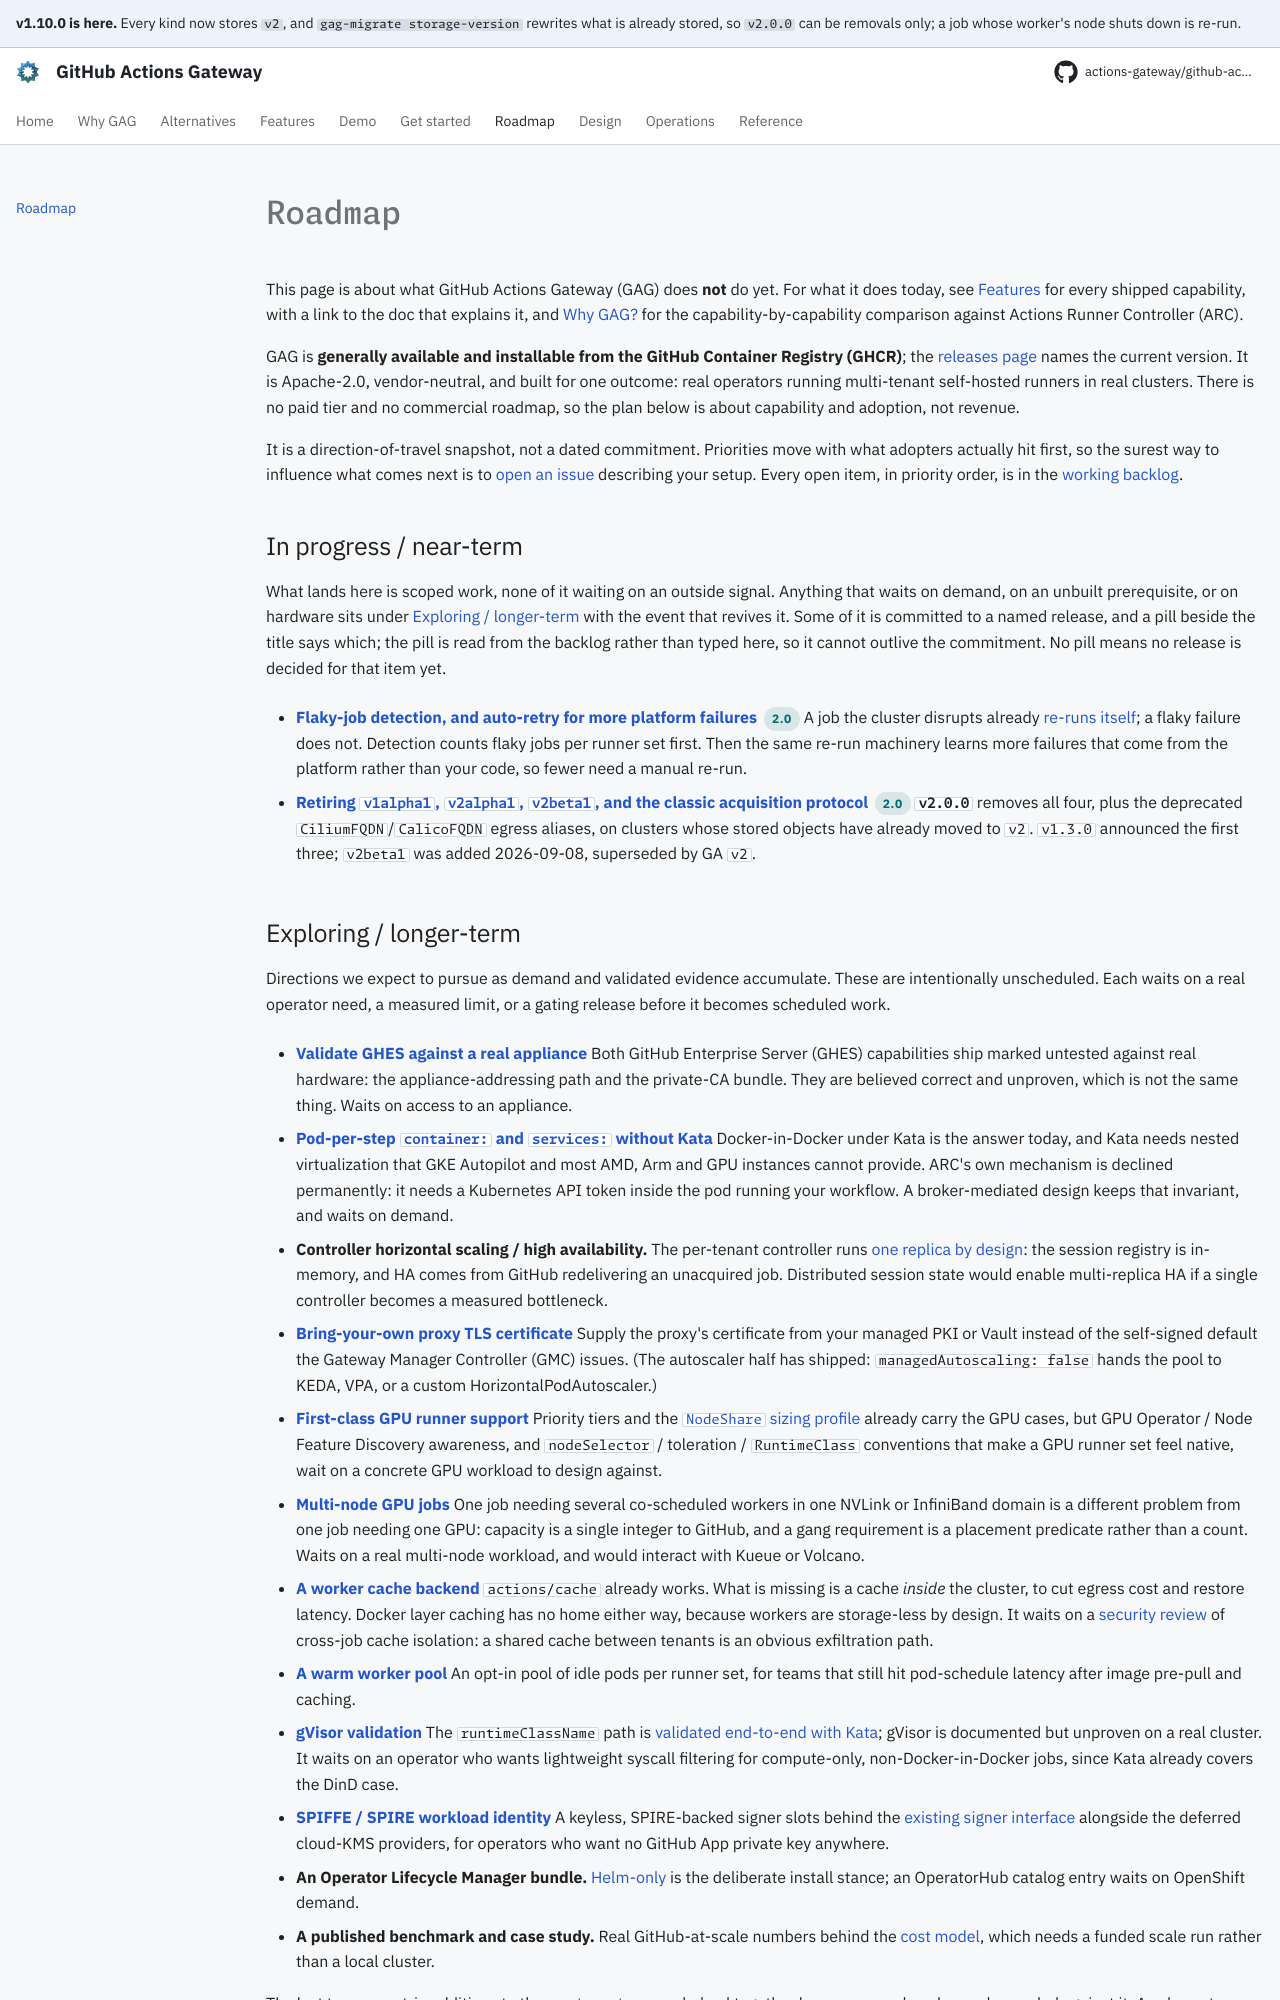

repository: actions-gateway/github-actions-gateway · page: 1.10.0/roadmap/index.html · generator: mkdocs

---
hide:
  - toc
---

# Roadmap

This page is about what GitHub Actions Gateway (GAG) does **not** do yet.
For what it does today, see [Features](features.md) for every shipped capability, with a link to the doc that explains it, and [Why GAG?](why-gag.md) for the capability-by-capability comparison against Actions Runner Controller (ARC).

GAG is **generally available and installable from the GitHub Container Registry (GHCR)**; the [releases page](https://github.com/actions-gateway/github-actions-gateway/releases) names the current version.
It is Apache-2.0, vendor-neutral, and built for one outcome: real operators running multi-tenant self-hosted runners in real clusters.
There is no paid tier and no commercial roadmap, so the plan below is about capability and adoption, not revenue.

It is a direction-of-travel snapshot, not a dated commitment.
Priorities move with what adopters actually hit first, so the surest way to influence what comes next is to [open an issue](https://github.com/actions-gateway/github-actions-gateway/issues) describing your setup.
Every open item, in priority order, is in the [working backlog](https://actions-gateway.com/dev/STATUS/).

## In progress / near-term

What lands here is scoped work, none of it waiting on an outside signal.
Anything that waits on demand, on an unbuilt prerequisite, or on hardware sits under [Exploring / longer-term](#exploring--longer-term) with the event that revives it.
Some of it is committed to a named release, and a pill beside the title says which; the pill is read from the backlog rather than typed here, so it cannot outlive the commitment.
No pill means no release is decided for that item yet.


- **[Flaky-job detection, and acting on which memory limit killed a runner](design/appendix-g-future-enhancements.md#g17-opt-in-auto-retry-for-flaky-jobs-beyond-disruptions)** <!-- q:Q1406 --> A job the cluster disrupts already [re-runs itself](operations/troubleshooting.md#which-disruptions-auto-re-run-a-job-and-which-never-do); a flaky failure does not.
  Detection counts flaky jobs per runner set, and a [node reporter](operations/oom-reporter.md) names which memory limit killed a runner.
  Next, opt-in, the AGC stops raising memory after a kill made above the runner's own limit.
